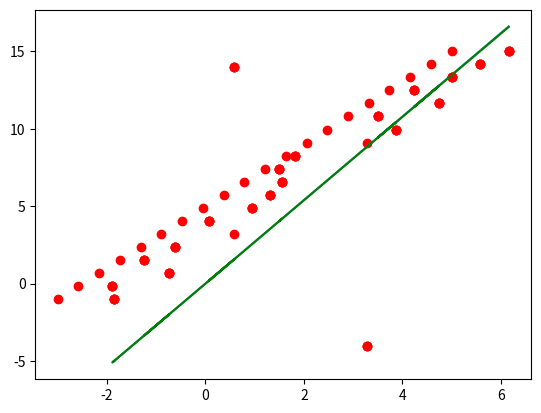

Generate this figure with matplotlib:
#!/usr/bin/env python
# coding: utf-8

# In[100]:


get_ipython().run_line_magic('matplotlib', 'inline')

import numpy as np
import scipy.linalg as la
import scipy.interpolate as interp
import scipy.integrate as integrate
import matplotlib as mpl
import matplotlib.pyplot as plt
import sympy

default_dpi = mpl.rcParamsDefault['figure.dpi']
factor = 1
mpl.rcParams['figure.dpi'] = default_dpi * factor


# Подготовка данных

# In[101]:


x_left = -3
x_right = 5
step = 20

x = np.linspace(x_left, x_right, step)
y = 5 + 2 * x


# In[102]:


plt.plot(x,y, 'ro')


# Зашумление данных

# In[103]:


noise = 1.5 * np.random.rand(len(x))


# In[104]:


x = x + noise


# In[105]:


plt.plot(x,y, 'ro')


# Добавление outliers

# In[106]:


y[5] = 14
y[12] = -4


# In[107]:


plt.plot(x,y, 'ro')


# Построение аппромаксионного полинома

# Функция для построения аппрмаксионного полинома простым методом наименьших квадратов

# In[166]:


m = 2


# In[167]:


def get_funct(degree, val):
    return val ** degree


# In[168]:


def sql_least(x, y ,m):
    #[строки, столбцы]
    n = len(x)
    koef = np.zeros((n,m + 1))
    
    for i in range(0 , m +  1):
        koef[:, i] = get_funct(i, x)
        
    koef_T = koef.T
    G = koef_T @ koef
    z = koef_T @ y
    
    return np.linalg.solve(G,z)
        


# In[169]:


get_funct(2,x)


# In[170]:


a_result_least_simple = sql_least(x,y,2)


# In[171]:


a_result_least_simple


# In[172]:


y_hat = np.zeros(len(x))


# In[173]:


y_hat


# In[174]:


for i in range(m+1):
    y_hat = y_hat + x * a_result_least_simple[i] ** i


# In[175]:


y_hat


# In[176]:


plt.plot(x, y_hat)
plt.plot(x,y,'ro')


# Можем видеть, что нижний выброс утащил за собой всю линию, смещая ее вниз

# Борьба с выбросами. Регуляризация

# In[177]:


np.eye(2) * 2 + [[1,1],[1,1]]


# In[306]:


def sql_least_reg(x,y,m,alpha):
    
    n = len(x)
    koef = np.zeros((n, m + 1))
    
    for i in range(0, m+1):
        koef[:, i ] = get_funct(i , x)
        
    koef_t = koef.T
    regAlpha = np.eye(m + 1) * alpha
    G = koef_t @ koef + regAlpha
    z = koef_t @ y
    return np.linalg.solve(G,z)


# In[315]:


a_result_reg = sql_least_reg(x,y,2,1/10)


# In[316]:


y_hat_reg = np.zeros(len(x))


# In[317]:


for i in range(0, m+1):
    y_hat_reg = y_hat_reg + x * a_result_reg[i] ** i


# In[318]:


plt.plot(x,y,'ro')
plt.plot(x,y_hat_reg, color = 'green')


# Построение робастной аппрокмасимации

# In[ ]:


def sql_least_robust(x,y,m):
    n = len(x)
    koef = np.zeros((n, m + 1))
    
    for i in range(0, m+1):
        koef[:, i ] = get_funct(i , x)
        
    koef_t = koef.T
    regAlpha = np.eye(m + 1) * alpha
    G = koef_t @ koef + regAlpha
    z = koef_t @ y
    a = np.linalg.solve(G,z)
    
    E = np.eye (n)
    yr = y @ E 
    
    eps = 0.001
    
    for i in range(10):
            
        ait = a  
          
        PhiA = Phi @ a
    
        res = Phi @ a - yr        
          
        for i in range (0, n):
            #print ('it*', it,  y[10], PhiA[i]-dist)
            if (res[i]>dist):
                yr[i] = PhiA[i]-dist
                #print ('it+', it,  y[10], PhiA[i]-dist)
            if (res[i]<-dist):
                yr[i] = PhiA[i]+dist
                #print ('it-', it,  y[10], PhiA[i]-dist)
                    
        z = PhiT @ yr
        a = np.linalg.solve(G, z)
        
        eit = a - ait
        epsit = (sum(eit**2))**0.5/len(eit)
        
        print ('iteration', it, a, epsit)
        
        if (epsit<=eps):
            print ()
            break 
                
    return a
        
        
    
    
    
    
    
